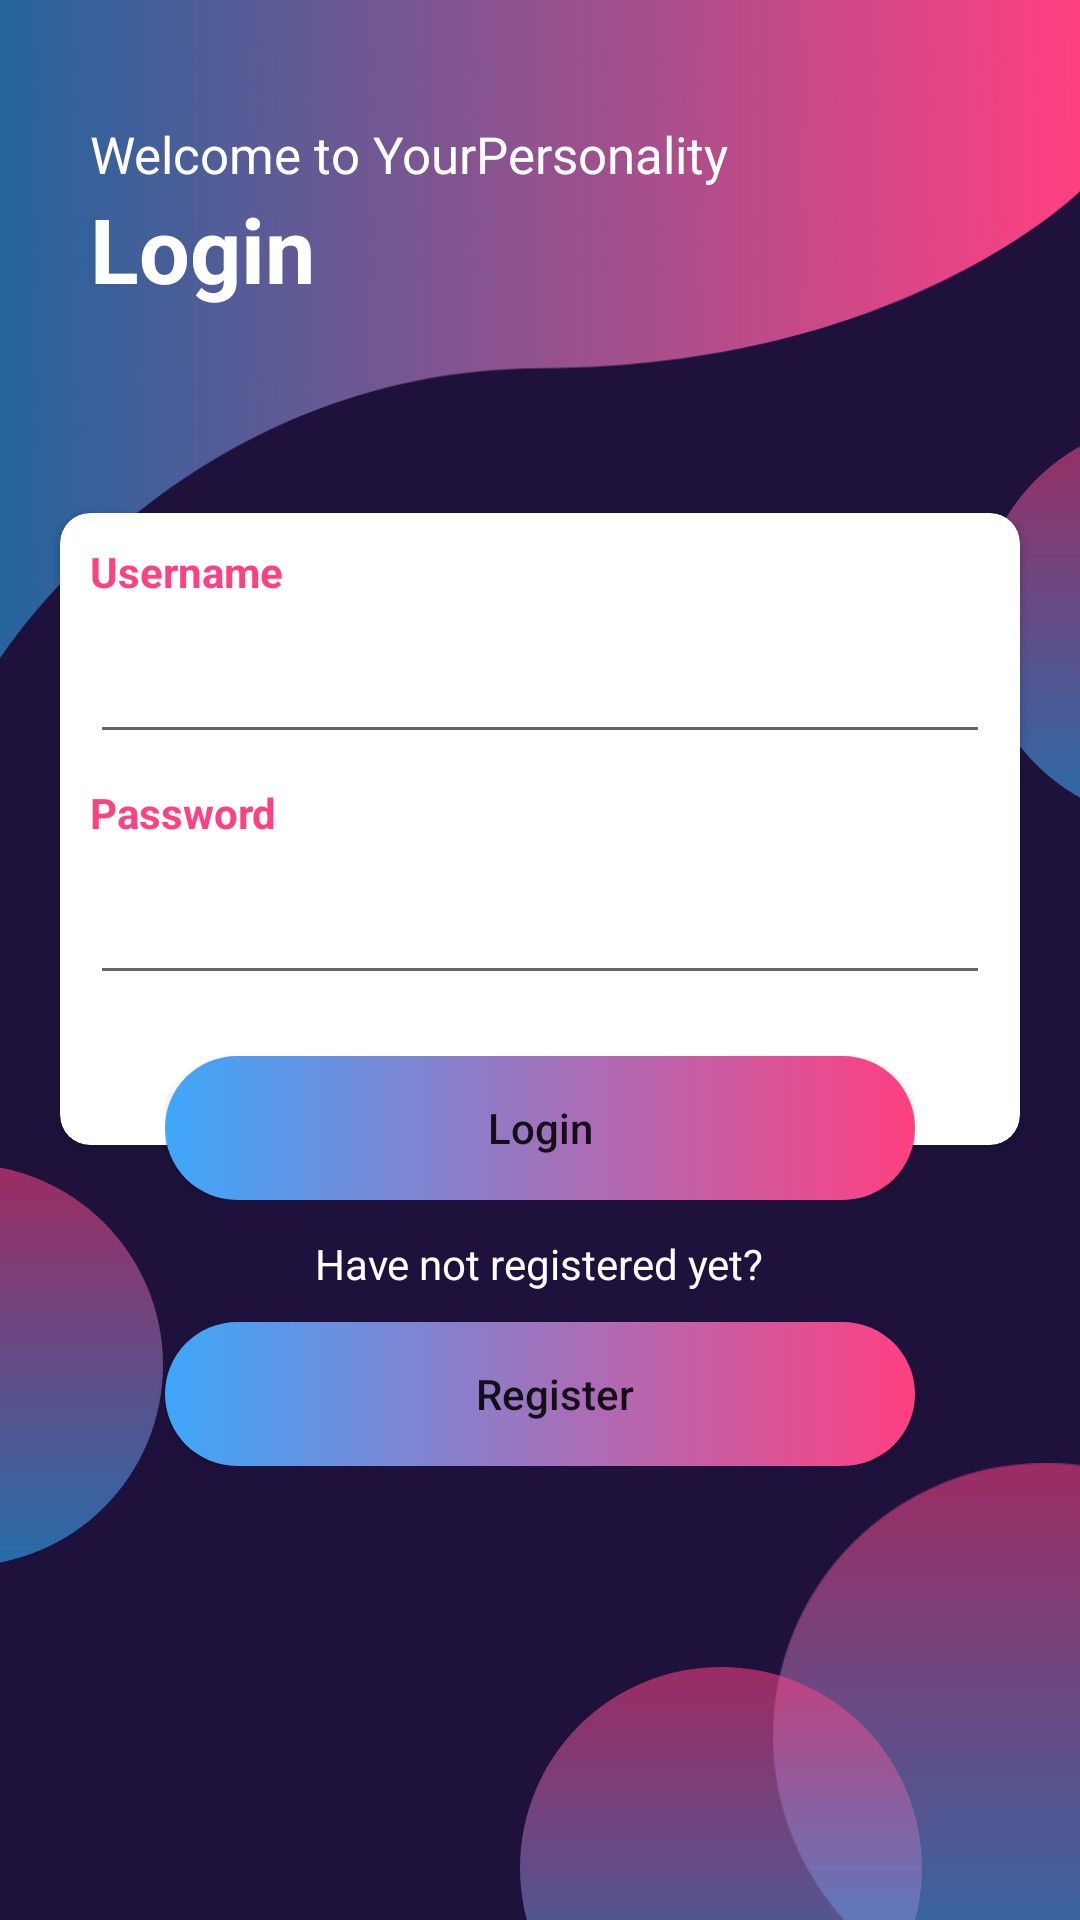

Produce the Android XML layout that renders to this screen, including the resource entries it uses.
<!-- AndroidManifest.xml: activity theme AppTheme.FullScreen -->
<!-- res/layout/activity_login.xml -->
<?xml version="1.0" encoding="utf-8"?>
<RelativeLayout xmlns:android="http://schemas.android.com/apk/res/android"
    xmlns:app="http://schemas.android.com/apk/res-auto"
    xmlns:tools="http://schemas.android.com/tools"
    android:layout_width="match_parent"
    android:layout_height="match_parent"
    tools:context=".LoginActivity"
    android:background="@color/colorPrimaryDark">

    <androidx.appcompat.widget.Toolbar
        android:id="@+id/head"
        android:layout_width="match_parent"
        android:layout_height="220dp"
        android:background="@drawable/header"
        />
    <TextView
        android:id="@+id/tvWelcome"
        android:layout_width="wrap_content"
        android:layout_height="wrap_content"
        android:text="Welcome to YourPersonality"
        android:layout_marginTop="40dp"
        android:layout_marginLeft="30dp"
        android:textSize="17sp"
        android:textColor="@color/colorWhite"/>
    <TextView
        android:id="@+id/tvLogin"
        android:layout_width="wrap_content"
        android:layout_height="wrap_content"
        android:text="Login"
        android:layout_below="@id/tvWelcome"
        android:layout_alignLeft="@id/tvWelcome"
        android:textStyle="bold"
        android:textSize="30sp"
        android:textColor="@color/colorWhite"/>

    <ImageView
        android:id="@+id/circle1"
        android:layout_width="134dp"
        android:layout_height="134dp"
        android:layout_below="@id/head"
        android:src="@drawable/bg_header"
        android:layout_alignParentRight="true"
        android:layout_marginTop="-80dp"
        android:layout_marginRight="-100dp"/>
    <ImageView
        android:id="@+id/circle2"
        android:layout_width="134dp"
        android:layout_height="134dp"
        android:layout_below="@id/head"
        android:src="@drawable/bg_header"
        android:layout_alignParentBottom="true"
        android:layout_marginBottom="-50dp"
        android:layout_marginLeft="-80dp"/>
    <ImageView
        android:id="@+id/circle3"
        android:layout_width="182dp"
        android:layout_height="182dp"
        android:src="@drawable/bg_header"
        android:layout_alignParentBottom="true"
        android:layout_alignParentRight="true"
        android:layout_marginBottom="-30dp"
        android:layout_marginRight="-80dp"/>
    <ImageView
        android:id="@+id/circle4"
        android:layout_width="134dp"
        android:layout_height="134dp"
        android:src="@drawable/bg_header"
        android:layout_alignParentBottom="true"
        android:layout_marginBottom="-50dp"
        android:layout_marginRight="-50dp"
        android:layout_toLeftOf="@id/circle3"/>


    <ScrollView
        android:id="@+id/sv"
        android:layout_width="match_parent"
        android:layout_height="match_parent"
        >

        <RelativeLayout
            android:layout_width="match_parent"
            android:layout_height="match_parent"
            android:layout_gravity="center">

            <androidx.cardview.widget.CardView
                android:id="@+id/cv"
                android:layout_width="match_parent"
                android:layout_height="wrap_content"
                app:cardCornerRadius="10dp"
                android:layout_margin="20dp"
                app:cardElevation="2dp">

                <LinearLayout
                    android:layout_width="match_parent"
                    android:layout_height="match_parent"
                    android:orientation="vertical"
                    android:paddingBottom="50dp">

                    <TextView
                        android:layout_width="wrap_content"
                        android:layout_height="wrap_content"
                        android:layout_margin="10dp"
                        android:text="Username"
                        android:textColor="@color/colorAccent"
                        android:textSize="14sp"
                        android:textStyle="bold" />
                    <EditText
                        android:id="@+id/username1"
                        android:layout_width="match_parent"
                        android:layout_height="wrap_content"
                        android:layout_marginLeft="10dp"
                        android:layout_marginRight="10dp"
                        android:inputType="text" />

                    <TextView
                        android:layout_width="wrap_content"
                        android:layout_height="wrap_content"
                        android:layout_margin="10dp"
                        android:text="Password"
                        android:textColor="@color/colorAccent"
                        android:textSize="14sp"
                        android:textStyle="bold" />
                    <EditText
                        android:id="@+id/password1"
                        android:layout_width="match_parent"
                        android:layout_height="wrap_content"
                        android:layout_marginLeft="10dp"
                        android:layout_marginRight="10dp"
                        android:inputType="textPassword" />
                </LinearLayout>
            </androidx.cardview.widget.CardView>
            <RelativeLayout
                android:layout_width="wrap_content"
                android:layout_height="wrap_content"
                android:layout_below="@id/cv"
                android:layout_alignLeft="@id/cv"
                android:layout_alignRight="@id/cv"
                android:elevation="10dp"
                android:layout_marginLeft="35dp"
                android:layout_marginRight="35dp"
                android:layout_marginTop="-50dp">

                <Button
                    android:id="@+id/login"
                    android:layout_width="match_parent"
                    android:layout_height="wrap_content"
                    android:background="@drawable/bg_ui"
                    android:elevation="10dp"
                    android:onClick="tappedLogin"
                    android:text="Login"
                    android:textAllCaps="false" />
            </RelativeLayout>

            <TextView
                android:id="@+id/tvToRegister"
                android:layout_width="wrap_content"
                android:layout_height="wrap_content"
                android:text="Have not registered yet?"
                android:layout_below="@id/cv"
                android:layout_centerHorizontal="true"
                android:layout_marginTop="10dp"
                android:elevation="5dp"
                android:textSize="14sp"
                android:textColor="@color/colorWhite"/>

            <Button
                android:id="@+id/registerInLogin"
                android:layout_width="match_parent"
                android:layout_height="wrap_content"
                android:layout_below="@id/tvToRegister"
                android:layout_alignLeft="@id/cv"
                android:layout_alignRight="@id/cv"
                android:layout_marginLeft="35dp"
                android:layout_marginTop="10dp"
                android:layout_marginRight="35dp"
                android:background="@drawable/bg_ui"
                android:elevation="10dp"
                android:onClick="tappedToRegister"
                android:paddingLeft="10dp"
                android:text="Register"
                android:textAllCaps="false" />

        </RelativeLayout>
    </ScrollView>

</RelativeLayout>
<!-- resources referenced by this layout -->
<resources>
  <color name="colorAccent">#FF4081</color>
  <color name="colorPrimaryDark">#1E123C</color>
  <color name="colorWhite">#ffffff</color>
  <!-- drawable bg_header: png bitmap (drawable-hdpi, 6365 bytes) -->
  <!-- drawable bg_ui (drawable) -->
  <?xml version="1.0" encoding="utf-8"?>
  <selector xmlns:android="http://schemas.android.com/apk/res/android">
  <item android:state_pressed="true">
      <shape android:shape="rectangle">
          <solid android:color="@color/colorAccent">
          </solid>
      </shape>
  </item>
  
      <item>
          <shape android:shape="rectangle">
              <gradient android:startColor="@color/anotherBlue"
                  android:endColor="@color/colorAccent"/>
              <corners android:radius="100dp"/>
          </shape>
      </item>
  </selector>
  <!-- drawable header: png bitmap (drawable-hdpi, 13513 bytes) -->
  <style name="AppTheme.FullScreen">
          
          <item name="windowActionBar">false</item>
          <item name="windowNoTitle">true</item>
          <item name="android:windowFullscreen">true</item>
          <item name="android:windowContentOverlay">@null</item>
      </style>
  <color name="anotherBlue">#3EA7FA</color>
</resources>
